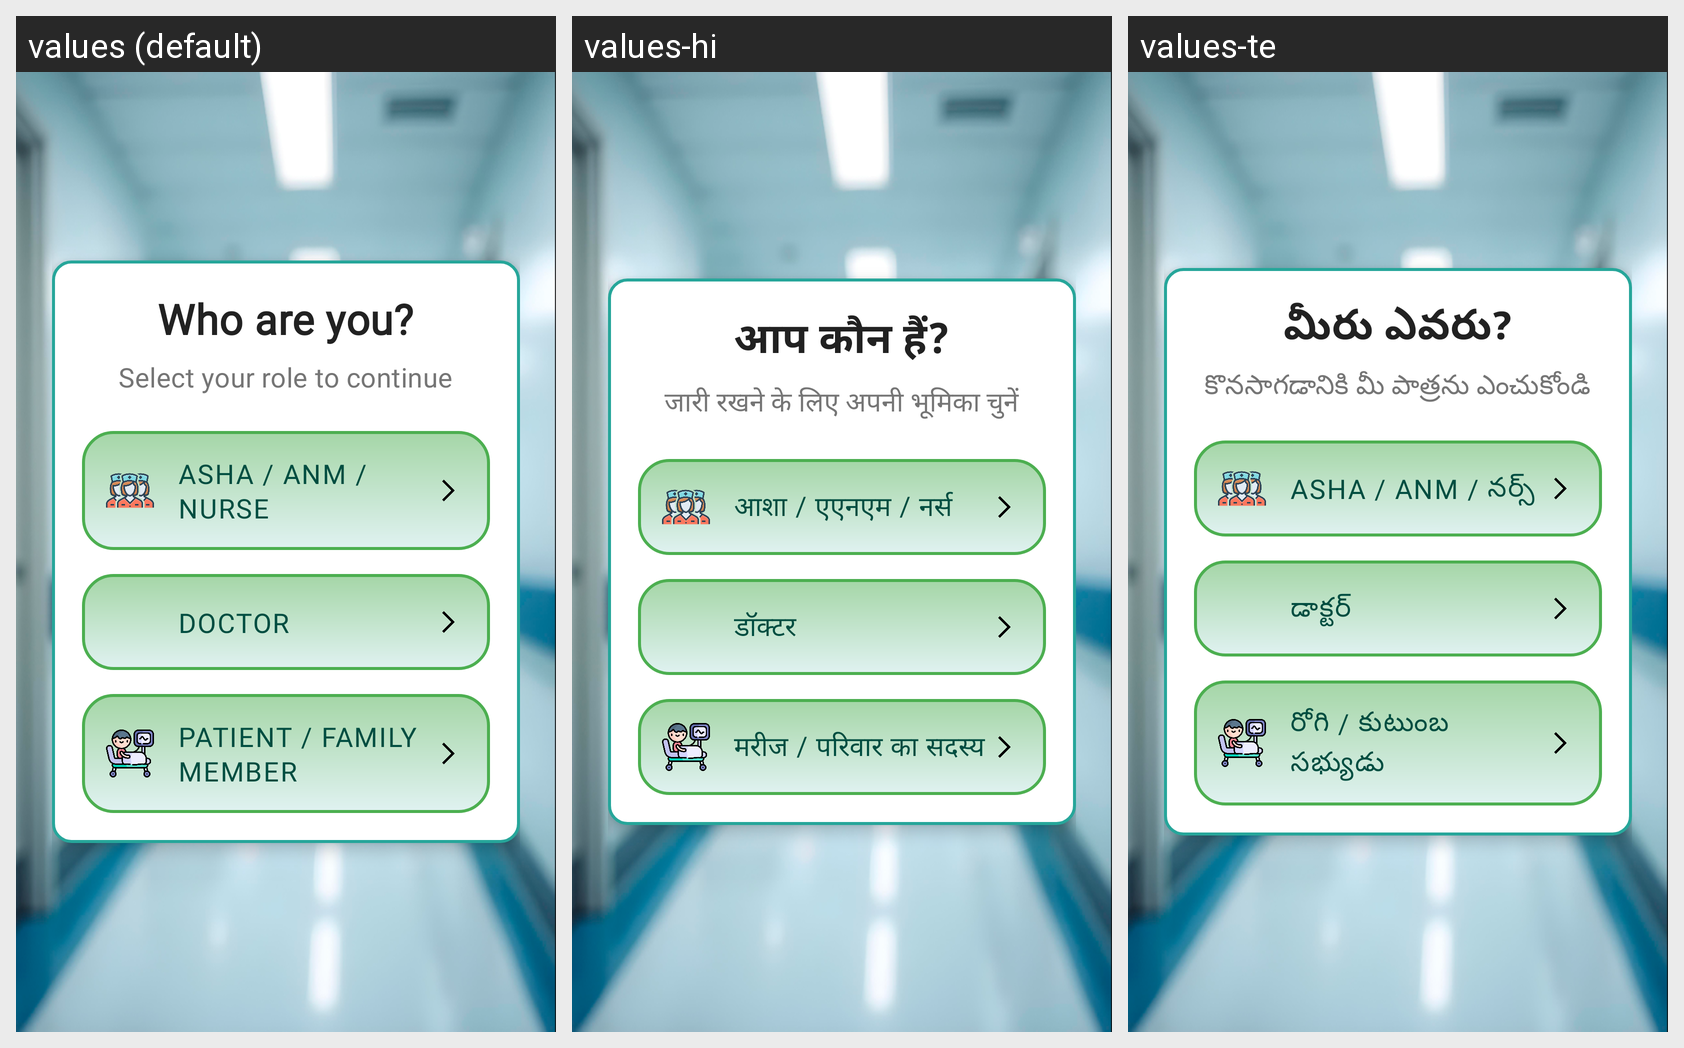

Here is an Android app screen in its default locale and in the app's own translations. Write out the translated-string differences for the strings that appear on this screen.
Android screen res/layout/activity_role_selection.xml rendered under 3 locales, left to right: values (default), values-hi, values-te. Device: Nexus 5 (rendered at 1080×1920; each locale shown at half size, 540×960, under a caption strip naming it); theme Theme.Mediconnect_ai.
Other locales in the repository, not shown: values-bn-rIN, values-gu, values-kn, values-ml, values-mr, values-or, values-pa-rIN, values-ta-rIN, values-ur-rIN.
Strings drawn on this screen, with the default value and each locale's value (text and hints the layout hard-codes, and strings that could not be matched under every locale, appear in the picture but are not listed):

role_selection_title
  values: Who are you?
  values-hi: आप कौन हैं?
  values-te: మీరు ఎవరు?

role_selection_subtitle
  values: Select your role to continue
  values-hi: जारी रखने के लिए अपनी भूमिका चुनें
  values-te: కొనసాగడానికి మీ పాత్రను ఎంచుకోండి

role_asha_anm_nurse
  values: ASHA / ANM / Nurse
  values-hi: आशा / एएनएम / नर्स
  values-te: ASHA / ANM / నర్స్

role_doctor
  values: Doctor
  values-hi: डॉक्टर
  values-te: డాక్టర్

role_patient_family
  values: Patient / Family Member
  values-hi: मरीज / परिवार का सदस्य
  values-te: రోగి / కుటుంబ సభ్యుడు
